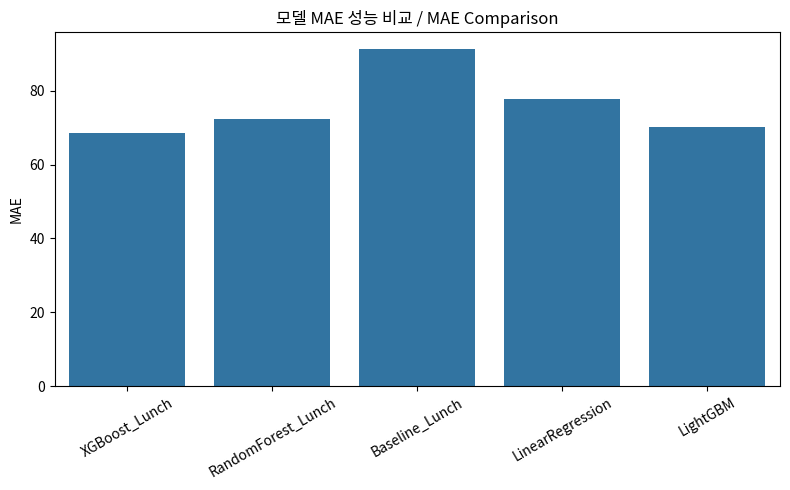

This figure's Python source: (Note: this script raises an exception after producing the figure.)
import matplotlib.pyplot as plt
import seaborn as sns

results = {
    'XGBoost_Lunch': 68.42,
    'RandomForest_Lunch': 72.31,
    'Baseline_Lunch': 91.23,
    'LinearRegression': 77.85,
    'LightGBM': 70.14
}

plt.figure(figsize=(8,5))
sns.barplot(x=list(results.keys()), y=list(results.values()))
plt.title("모델 MAE 성능 비교 / MAE Comparison")
plt.ylabel("MAE")
plt.xticks(rotation=30)
plt.tight_layout()
plt.savefig("C:/Users/<user>/PycharmProjects/SmartMealForecast/pycharm/more_features/mae_comparison.png")
print("✅ MAE 비교 그래프 저장 완료: mae_comparison.png")
